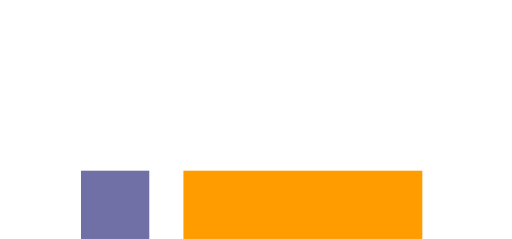
t = 0.00 s
t = 0.13 s: frame unchanged from t = 0.00 s, image omitted
t = 0.40 s: frame unchanged from t = 0.00 s, image omitted
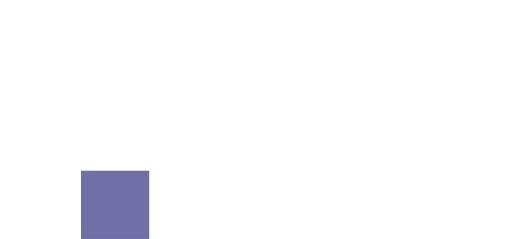
t = 0.53 s
t = 0.66 s: frame unchanged from t = 0.53 s, image omitted
t = 0.93 s: frame unchanged from t = 0.53 s, image omitted

The animated SVG that drew these frames (rendered in a browser with its animation timeline set to each time). Animation: 1 CSS @keyframes rule; one cycle of 1.06 s, repeats indefinitely.

<svg xmlns="http://www.w3.org/2000/svg" width="600" height="280" viewBox="83 336 1125 525" fill="none">
  <style>
    .caret {
      animation: blink 1.06s step-end infinite;
    }
    @keyframes blink {
      0%, 100% { opacity: 1; }
      50%      { opacity: 0; }
    }
    @media (prefers-reduced-motion: reduce) {
      .caret { animation: none; opacity: 1; }
    }
  </style>

  <rect x="261" y="711" width="150" height="150" fill="#706FA6"/>
  <rect class="caret" x="486" y="711" width="525" height="150" fill="#FF9D00"/>
</svg>
